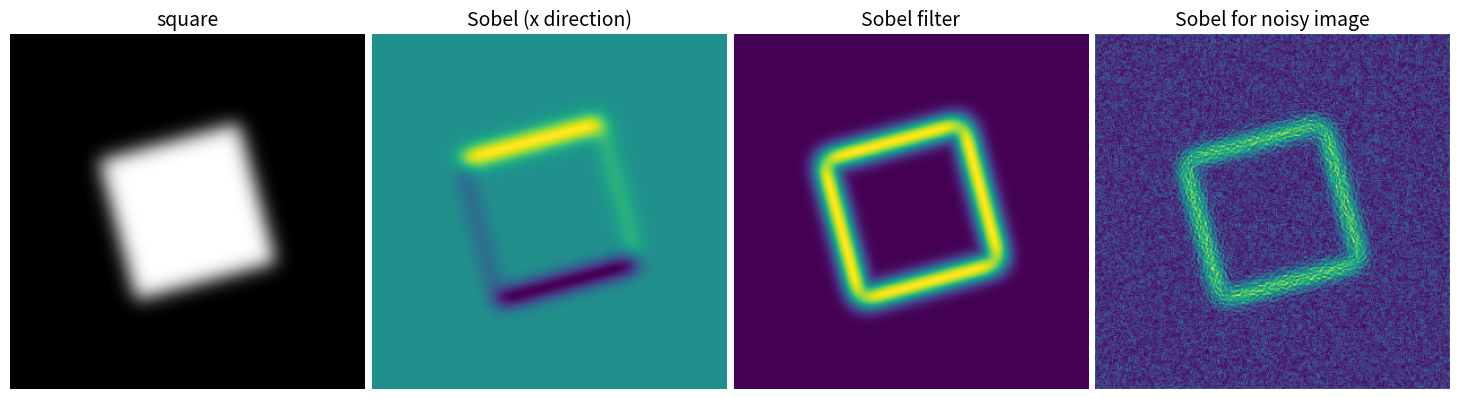

Write the Python code that produced this figure.
import numpy as np
from scipy import ndimage
import matplotlib.pyplot as plt

im = np.zeros((256, 256))
im[64:-64, 64:-64] = 1

im = ndimage.rotate(im, 15, mode='constant')
im = ndimage.gaussian_filter(im, 8)

sx = ndimage.sobel(im, axis=0, mode='constant')
sy = ndimage.sobel(im, axis=1, mode='constant')
sob = np.hypot(sx, sy)

plt.figure(figsize=(16, 5))
plt.subplot(141)
plt.imshow(im, cmap=plt.cm.gray)
plt.axis('off')
plt.title('square', fontsize=14)
plt.subplot(142)
plt.imshow(sx)
plt.axis('off')
plt.title('Sobel (x direction)', fontsize=14)
plt.subplot(143)
plt.imshow(sob)
plt.axis('off')
plt.title('Sobel filter', fontsize=14)

im += 0.07*np.random.random(im.shape)

sx = ndimage.sobel(im, axis=0, mode='constant')
sy = ndimage.sobel(im, axis=1, mode='constant')
sob = np.hypot(sx, sy)

plt.subplot(144)
plt.imshow(sob)
plt.axis('off')
plt.title('Sobel for noisy image', fontsize=14)



plt.subplots_adjust(wspace=0.02, hspace=0.02, top=1, bottom=0, left=0, right=0.9)

plt.show()
